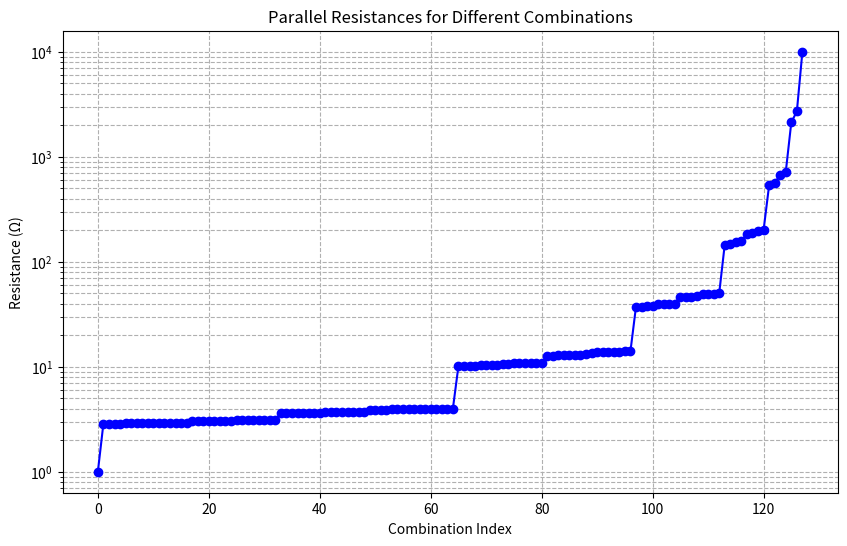

Generate this figure with matplotlib:
import math
import matplotlib.pyplot as plt

# parameters
RESISTANCE_MIN = 1     # minimum resistance in Ω
RESISTANCE_MAX = 10000 # maximum resistance in Ω
SUPPLY_VOLTAGE = 12    # maximum voltage in Volts
SUPPLY_RESISTANCE = 10.2 # ESR of supply


# RESISTORS = [1.0, 3.72759372031494, 13.894954943731374, 51.7947467923121, 193.06977288832496, 719.6856730011514, 2682.6957952797247, 10000.0]
RESISTORS = [1, 4, 14, 50, 200, 715, 2700, 10000]

COMBINATIONS = [i for i in range(2**len(RESISTORS))]

import math
import matplotlib.pyplot as plt
import numpy as np

def parallel(resistors: list):
    summ = sum([1 / r for r in resistors])
    return 1 / summ if summ > 0 else math.inf

# define the range of resistor values
COMBINATIONS = [i for i in range(2**len(RESISTORS))]

# create a dictionary to store combination to resistance mapping
combo_to_resistance = {}
all_resistors_used = set()

for combination in COMBINATIONS:
    included_resistors = [RESISTORS[i] for i in range(len(RESISTORS)) if combination & (1 << i)]
    resistance = parallel(included_resistors)
    if resistance != math.inf and 1 <= resistance <= RESISTORS[-1]:
        combo_to_resistance[combination] = (resistance, included_resistors)
        all_resistors_used.update(included_resistors)

# sort the dictionary by resistance value
sorted_combos = sorted(combo_to_resistance.items(), key=lambda item: item[1][0])

# print the sorted combinations, resistances, and resistors used
for combo, (resistance, resistors) in sorted_combos:
    resistor_str = ', '.join(f'{r:.2f}' for r in resistors)
    print(f'{combo:0{len(RESISTORS)}b} : Resistance = {resistance:.2f}Ω, Resistors used = [{resistor_str}]')

# print all resistors used across all combinations and their max power dissipation
print(f'\nMax electrical load per resistor. Vs: {SUPPLY_VOLTAGE:.2f}V, Rs: {SUPPLY_RESISTANCE:.2f}Ω:')
for resistor in sorted(all_resistors_used):
    current = SUPPLY_VOLTAGE / (resistor + SUPPLY_RESISTANCE)
    voltage = (SUPPLY_VOLTAGE * resistor) / (resistor + SUPPLY_RESISTANCE)
    power = current * voltage
    print(f'{resistor:.2f}Ω : {power:.2f}W {current:.2f}A {voltage:.2f}V')
    
print("\nResistor list:")
print(sorted(all_resistors_used))

# prepare data for plotting
resistances = [resistance for _, (resistance, _) in sorted_combos]

plt.figure(figsize=(10, 6))
plt.plot(resistances, marker='o', linestyle='-', color='b')
plt.title('Parallel Resistances for Different Combinations')
plt.xlabel('Combination Index')
plt.ylabel('Resistance (Ω)')
plt.yscale('log')
plt.grid(True, which="both", ls="--")
plt.show()
